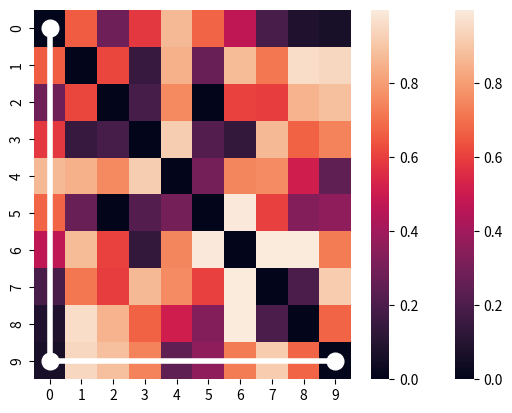

Python code for this plot: (Note: this script raises an exception after producing the figure.)
'''
[redacted]
'''

import pandas as pd
import numpy as np
import random
import copy
import matplotlib.pyplot as plt
import seaborn as sns


def print_pop(population):
    for i in population:
        print(i)

def initialize_map(p_zero, N):
    # first thing is to create the map that you're trying to navigate.  I will do this randomly.
    # This will be of the form of a adjacency matrix...
    # In other words, an NxN matrix where each row and column correspond to an intersection on a map
    # X_ij, then is equal to the amount of time that it takes to get from position i to position j
    # could also be considered a distance measure... but whatever is easier to think about.
    # practically, then we need a matrix that has numeric values in it... 
    # there should be some paths that don't exist.  I will assign these a 0.  
    # For instance, if you can't get directly from i to j, then X_ij = 0
    
    # The initialization needs some tuning parameters.  One is the proportion of 0's in the final result
    
    the_map = np.zeros((N,N))
    
    for i in range(0, N):
        for j in range(0, i):
            if random.random() > p_zero:
                the_map[i][j] = random.random()
                the_map[j][i] = the_map[i][j]
                
    return the_map

# Let's make a more complicated map that has at least 10 stops that have to be made and see what happens.
def initialize_complex_map(p_zero, N, groups):

    the_map = np.zeros((N,N))

    for i in range(0, N):
        for j in range(0, i):
            group_i = int(i/(N/groups))
            group_j = int(j/(N/groups))

            if random.random() > p_zero and abs(group_i - group_j) <= 1:
                the_map[i][j] = random.random()
                the_map[j][i] = the_map[i][j]


    ax = sns.heatmap(the_map)

    plt.show()

    return the_map


def create_starting_population(size, the_map):
    #this just creates a population of different routes of a fixed size.  Pretty straightforward.

    population = []
    for i in range(0,size):
        population.append(create_new_member(the_map))

    return population


def fitness(route, the_map):
    score = 0
    for i in range(1, len(route)):
        if (the_map[route[i-1]][route[i]] == 0) and i != len(the_map)-1:
            print("WARNING: INVALID ROUTE")
            print(route)
            print(the_map)
        score = score + the_map[route[i-1]][route[i]]
    return score



def crossover(a, b):     
    # I initially made an error here by allowing routes to crossover at any point, which obviously won't work
    # you have to insure that when the two routes cross over that the resulting routes produce a valid route
    # which means that crossover points have to be at the same position value on the map
    
    #print("crossover INP: {} - {}".format(a, b))

    common_elements = set(a) & set(b)
    
    if len(common_elements) == 2:
        #print("crossover-OUT: {} - {}".format(a, b))
        return (a, b)
    else:
        common_elements.remove(0)           # remove start, is always same
        common_elements.remove(max(a))      # remove end, is always same
        value = random.sample(common_elements, 1)
        #print("Rand: {}".format(value))
    
    cut_a = np.random.choice(np.where(np.isin(a, value))[0])
    cut_b = np.random.choice(np.where(np.isin(b, value))[0])
    
    new_a1 = copy.deepcopy(a[0:cut_a])
    new_a2 = copy.deepcopy(b[cut_b:])
    
    new_b1 = copy.deepcopy(b[0:cut_b])
    new_b2 = copy.deepcopy(a[cut_a:])
    
    new_a = np.append(new_a1, new_a2)
    new_b = np.append(new_b1, new_b2)
       
    #print("crossover OUT: {} - {}".format(new_a, new_b))

    return (new_a, new_b)


'''
[redacted]
    pretty sure this one is wrong
    fixed it after my best      
'''
'''
def mutate(route, probability, the_map):

    print("inp: {}".format(route))
    new_route = copy.deepcopy(route)

    i = 1
    for _ in range(1, len(route)):
        if random.random() < probability:   
            go = True
            while go:

                # change one element at random and finish the route
                possible_values = np.nonzero(the_map[new_route[i-1]])
                proposed_value = random.randint(0,len(possible_values[0])-1)
                new_route = np.append(new_route[:i], possible_values[0][proposed_value])

                if new_route[i] == len(the_map)-1:
                    go = False
                    i += len(route)+1
                else:
                    i += 1

        i+=1
        if i > len(route):
            break

    print("out: {}".format(new_route))
    return new_route
'''

def mutate(route, probability, the_map):
    
    new_route = copy.deepcopy(route)
    
    i = 1
    for _ in range(1, len(route)):
        if random.random() < probability:
            go = True
            while go:

                possible_values = np.nonzero(the_map[new_route[i-1]])
                proposed_value = random.randint(0,len(possible_values[0])-1)
                new_route = np.append(new_route[:i], possible_values[0][proposed_value])

                if new_route[i] == len(the_map)-1:
                    go = False
                    i += len(route)+1
                else:
                    i += 1
        i+=1
        if i > len(route):
            break
    
    return new_route

def create_new_member(the_map):
    # here we are going to create a new route
    # the new route can have any number of steps, so we'll select that randomly
    # the structure of the route will be a vector of integers where each value is the next step in the route
    # Everyone starts at 0, so the first value in the vector will indicate where to attempt to go next.
    # That is, if v_i = 4, then that would correspond to X_0,4 in the map that was created at initialization
    
    # N is the size of the map, so we need to make sure that 
    # we don't generate any values that exceed the size of the map

    N = len(the_map)
    route = np.zeros(1, dtype=int)
    go = True
    i = 1
    
    while go:
        possible_values = np.nonzero(the_map[route[i-1]])
        proposed_value = random.randint(0,len(possible_values[0])-1)
        route = np.append(route, possible_values[0][proposed_value])
                
        if route[i] == N-1:
            go = False
        else:
            i += 1
    
    return route

def score_population(population, the_map):
    scores = []
    for i in range(0, len(population)):
        scores += [fitness(population[i], the_map)]

    return scores

def pick_mate(scores):
    array = np.array(scores)
    temp = array.argsort()
    ranks = np.empty_like(temp)
    ranks[temp] = np.arange(len(array))

    fitness = [len(ranks) - x for x in ranks]
    cum_scores = copy.deepcopy(fitness)
    
    for i in range(1,len(cum_scores)):
        cum_scores[i] = fitness[i] + cum_scores[i-1]
        
    probs = [x / cum_scores[-1] for x in cum_scores]
    rand = random.random()
    
    for i in range(0, len(probs)):
        if rand < probs[i]:
            return i

def main():

    # parameters
    sparseness_of_map = 0.1
    size_of_map = 10
    population_size = 5
    number_of_iterations = 6
    number_of_couples = 3
    number_of_winners_to_keep = 3
    mutation_probability = 0.2
    number_of_groups = 1

    # initialize the map and save it
    the_map = initialize_complex_map(sparseness_of_map, size_of_map, number_of_groups)
    print(the_map)

    # create the starting population
    population = create_starting_population(population_size, the_map)

    last_distance = 1000000000
    # for a large number of iterations do:

    for i in range(0,number_of_iterations):
        new_population = []

        # evaluate the fitness of the current population
        scores = score_population(population, the_map)

        best = population[np.argmin(scores)]
        number_of_moves = len(best)
        distance = fitness(best, the_map)

        if distance != last_distance:
            print('Iteration %i: Best so far is %i steps for a distance of %f' % (i, number_of_moves, distance))
            plot_best(the_map, best, i)


        # allow members of the population to breed based on their relative score;
        # i.e., if their score is higher they're more likely to breed
        for j in range(0, number_of_couples):
            new_1, new_2 = crossover(population[pick_mate(scores)], population[pick_mate(scores)])
            new_population = new_population + [new_1, new_2]

        #print("Population")
        #print(new_population)

        # mutate
        for j in range(0, len(new_population)):
            new_population[j] = np.copy(mutate(new_population[j], mutation_probability, the_map))

        #print("Population after Mutation")
        #print(new_population)

        # keep members of previous generation
        new_population += [population[np.argmin(scores)]]
        for j in range(1, number_of_winners_to_keep):
            keeper = pick_mate(scores)
            new_population += [population[keeper]]

        # add new random members
        while len(new_population) < population_size:
            new_population += [create_new_member(the_map)]

        #replace the old population with a real copy
        population = copy.deepcopy(new_population)

        last_distance = distance

    # plot the results

def plot_best(the_map, route, iteration_number):
    ax = sns.heatmap(the_map)

    x=[0.5] + [x + 0.5 for x in route[0:len(route)-1]] + [len(the_map) - 0.5]
    y=[0.5] + [x + 0.5 for x in route[1:len(route)]] + [len(the_map) - 0.5]

    plt.plot(x, y, marker = 'o', linewidth=4, markersize=12, linestyle = "-", color='white')
    plt.savefig('images/new1000plot_%i.png' %(iteration_number), dpi=300)
    plt.show()

main()

